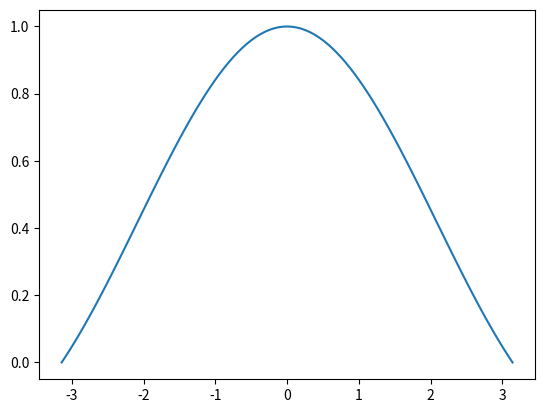

Recreate this plot in Python.
import numpy as np
import matplotlib.pyplot as plt
n = 101
eps=1.0E-6
x = np.linspace(-np.pi, np.pi, n)+eps
y = np.sin(x)/x
plt.plot(x,y)
plt.show()




